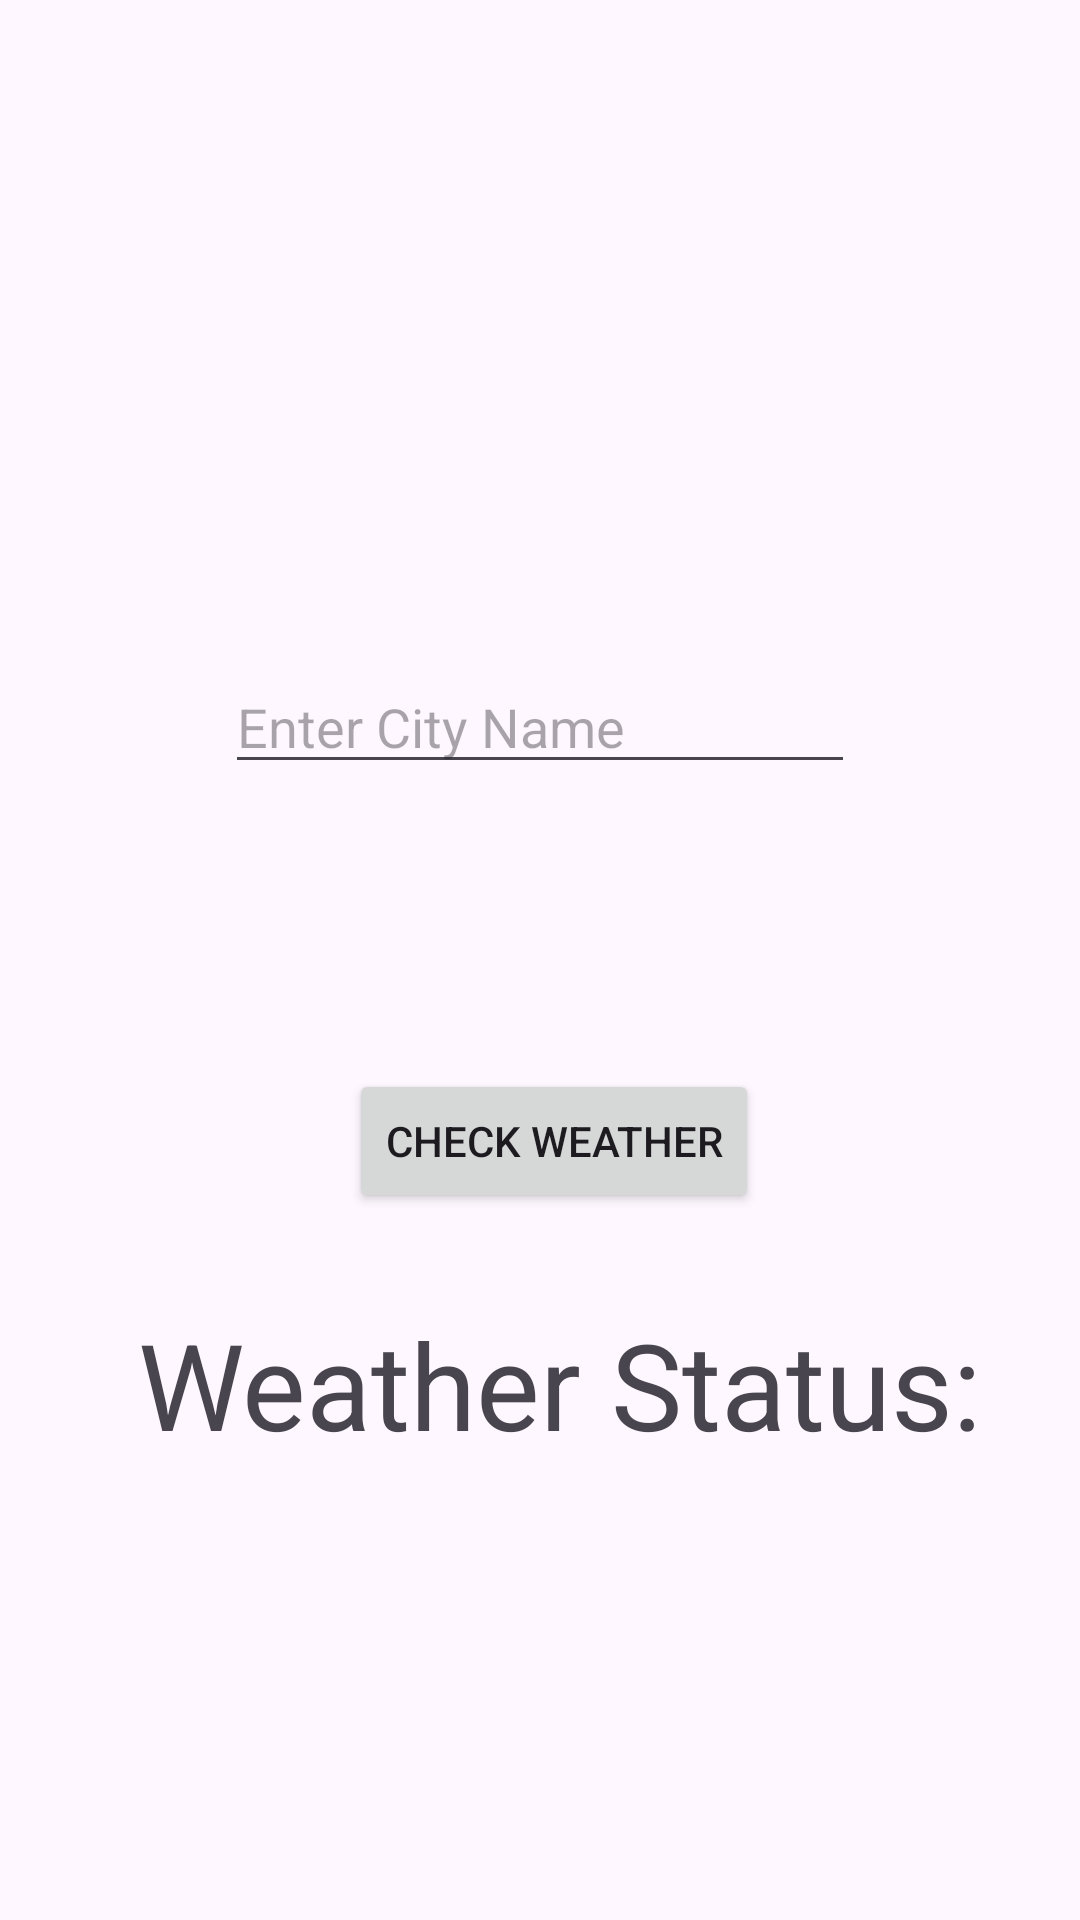

Layout XML and referenced resources for this Android screen:
<!-- AndroidManifest.xml: application theme Theme.Week10Miscellaneous -->
<!-- res/layout/activity_weather_app.xml -->
<?xml version="1.0" encoding="utf-8"?>
<androidx.constraintlayout.widget.ConstraintLayout xmlns:android="http://schemas.android.com/apk/res/android"
    xmlns:app="http://schemas.android.com/apk/res-auto"
    xmlns:tools="http://schemas.android.com/tools"
    android:id="@+id/main"
    android:layout_width="match_parent"
    android:layout_height="match_parent"
    tools:context=".WeatherApp">

    <Button
        android:id="@+id/checkWeatherButton"
        android:layout_width="wrap_content"
        android:layout_height="wrap_content"
        android:layout_marginTop="95dp"
        android:layout_marginEnd="32dp"
        android:text="Check Weather"
        app:layout_constraintEnd_toEndOf="@+id/editTextTextCity"
        app:layout_constraintTop_toBottomOf="@+id/editTextTextCity" />

    <EditText
        android:id="@+id/editTextTextCity"
        android:layout_width="wrap_content"
        android:layout_height="wrap_content"
        android:layout_marginTop="220dp"
        android:ems="10"
        android:inputType="text"
        android:text=""
        android:hint="Enter City Name"
        app:layout_constraintEnd_toEndOf="parent"
        app:layout_constraintStart_toStartOf="parent"
        app:layout_constraintTop_toTopOf="parent" />

    <TextView
        android:id="@+id/textViewWeatherResult"
        android:layout_width="wrap_content"
        android:layout_height="wrap_content"
        android:layout_marginStart="46dp"
        android:layout_marginBottom="152dp"
        android:text="Weather Status:"
        android:textSize="40sp"
        app:layout_constraintBottom_toBottomOf="parent"
        app:layout_constraintStart_toStartOf="parent" />
</androidx.constraintlayout.widget.ConstraintLayout>
<!-- resources referenced by this layout -->
<resources>
  <style name="Theme.Week10Miscellaneous" parent="Base.Theme.Week10Miscellaneous" />
  <style name="Base.Theme.Week10Miscellaneous" parent="Theme.Material3.DayNight.NoActionBar">
          
          
      </style>
</resources>
